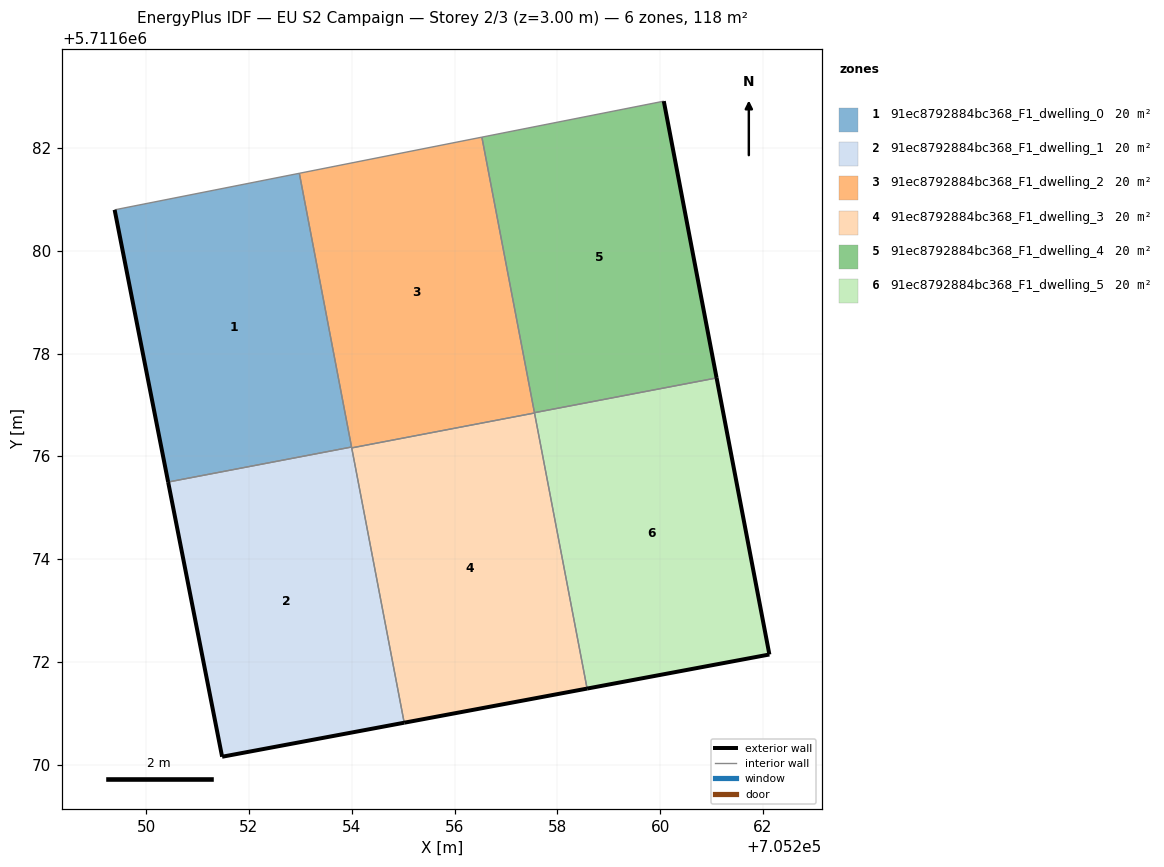
=== STOREY PLAN SPEC (per zone: floor XY polygon, exterior-wall plan segments, windows/doors) ===
zone 1: 91ec8792884bc368_F1_dwelling_0  (19.7 m²)
  floor: (705254.00, 5711676.18) (705252.98, 5711681.51) (705249.39, 5711680.79) (705250.43, 5711675.50)
  exterior wall: (705250.43, 5711675.50) – (705249.39, 5711680.79)  [5.4 m]
  interior walls: 3
zone 2: 91ec8792884bc368_F1_dwelling_1  (19.7 m²)
  floor: (705255.02, 5711670.82) (705254.00, 5711676.18) (705250.43, 5711675.50) (705251.48, 5711670.16)
  exterior wall: (705255.02, 5711670.82) – (705251.48, 5711670.16)  [3.6 m]
  exterior wall: (705251.48, 5711670.16) – (705250.43, 5711675.50)  [5.4 m]
  interior walls: 3
zone 3: 91ec8792884bc368_F1_dwelling_2  (19.7 m²)
  floor: (705257.56, 5711676.84) (705256.53, 5711682.21) (705252.98, 5711681.51) (705254.00, 5711676.16)
  interior walls: 5
zone 4: 91ec8792884bc368_F1_dwelling_3  (19.7 m²)
  floor: (705258.58, 5711671.48) (705257.56, 5711676.84) (705254.00, 5711676.16) (705255.02, 5711670.82)
  exterior wall: (705258.58, 5711671.48) – (705255.02, 5711670.82)  [3.6 m]
  interior walls: 3
zone 5: 91ec8792884bc368_F1_dwelling_4  (19.7 m²)
  floor: (705261.10, 5711677.53) (705260.07, 5711682.91) (705256.53, 5711682.21) (705257.56, 5711676.85)
  exterior wall: (705260.07, 5711682.91) – (705261.10, 5711677.53)  [5.5 m]
  interior walls: 3
zone 6: 91ec8792884bc368_F1_dwelling_5  (19.7 m²)
  floor: (705262.12, 5711672.14) (705261.10, 5711677.53) (705257.56, 5711676.85) (705258.58, 5711671.48)
  exterior wall: (705261.10, 5711677.53) – (705262.12, 5711672.14)  [5.5 m]
  exterior wall: (705262.12, 5711672.14) – (705258.58, 5711671.48)  [3.6 m]
  interior walls: 2

=== DERIVED (storey summary) ===
Building: EU S2 Campaign
Storey: 2 of 3  (floor level z = 3.00 m)
Storey gross floor area: 118.4 m²
Zones on this storey: 6
  - 91ec8792884bc368_F1_dwelling_0: floor 19.7 m²; exterior wall 5.4 m (16.2 m²); WWR 0.0%
  - 91ec8792884bc368_F1_dwelling_1: floor 19.7 m²; exterior wall 9.0 m (27.1 m²); WWR 0.0%
  - 91ec8792884bc368_F1_dwelling_2: floor 19.7 m²
  - 91ec8792884bc368_F1_dwelling_3: floor 19.7 m²; exterior wall 3.6 m (10.9 m²); WWR 0.0%
  - 91ec8792884bc368_F1_dwelling_4: floor 19.7 m²; exterior wall 5.5 m (16.4 m²); WWR 0.0%
  - 91ec8792884bc368_F1_dwelling_5: floor 19.7 m²; exterior wall 9.1 m (27.3 m²); WWR 0.0%
Zone adjacency (shared interzone walls):
  - 91ec8792884bc368_F1_dwelling_0 ↔ 91ec8792884bc368_F1_dwelling_1
  - 91ec8792884bc368_F1_dwelling_0 ↔ 91ec8792884bc368_F1_dwelling_2
  - 91ec8792884bc368_F1_dwelling_1 ↔ 91ec8792884bc368_F1_dwelling_2
  - 91ec8792884bc368_F1_dwelling_1 ↔ 91ec8792884bc368_F1_dwelling_3
  - 91ec8792884bc368_F1_dwelling_2 ↔ 91ec8792884bc368_F1_dwelling_3
  - 91ec8792884bc368_F1_dwelling_2 ↔ 91ec8792884bc368_F1_dwelling_4
  - 91ec8792884bc368_F1_dwelling_3 ↔ 91ec8792884bc368_F1_dwelling_5
  - 91ec8792884bc368_F1_dwelling_4 ↔ 91ec8792884bc368_F1_dwelling_5